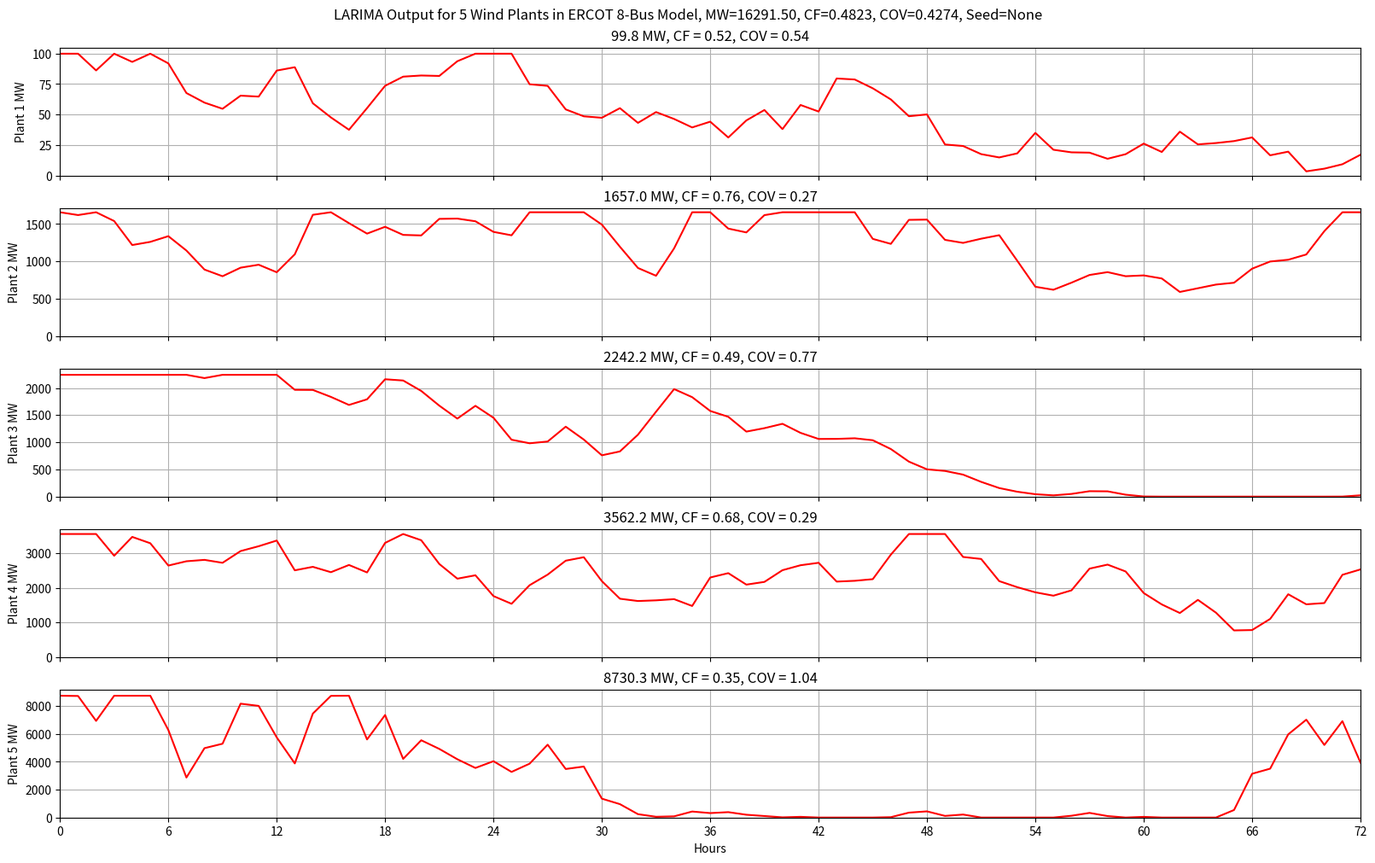

This figure's Python source:
# Copyright (C) 2021-2023 Battelle Memorial Institute
# file: wind_plants.py
# plots output from 5 synthetic wind plants in the ERCOT 8-bus test system
# see https://doi.org/10.1016/j.apenergy.2020.115182 for description of the 8-bus test system
# see https://doi.org/10.1109/TPWRS.2009.2033277 for details on the synthetic wind plant method

import numpy as np
import matplotlib.pyplot as plt
import math
import os
import sys

if __name__ == '__main__':
  plt.rcParams['savefig.directory'] = os.getcwd()
  seed = None
  if len(sys.argv) > 1:
    seed = int(sys.argv[1])
    np.random.seed(seed)

  dt = 3600 # seconds, use hourly for MOST
  days = 3
  tticks = np.linspace(0, days*24, days*4+1)

  Pnorm = 165.6

  # create normalized LARIMA models for the wind plants
  wind_plants = np.array ([99.8, 1657.0, 2242.2, 3562.2, 8730.3])

  nplants = wind_plants.shape[0]
  n = 24 * days + 1

  h = np.linspace (0, n - 1, n)
  p = np.zeros (shape = (nplants, n))
  alag = np.zeros (nplants)
  ylag = np.zeros (nplants)
  Theta0 = np.ones (nplants)
  Theta1 = np.ones (nplants)
  StdDev = np.ones (nplants)
  Psi1 = np.ones (nplants)
  Ylim = np.ones (nplants)

  print ('Simulating', days, 'days with seed', seed)
  print (' #      MW   scale  Theta0  Theta1  StdDev    Psi1    Ylim')
  for j in range (nplants):
    scale = wind_plants [j] / Pnorm
    Theta0[j] = 0.05 * math.sqrt (scale)
    Theta1[j] = -0.1 * (scale)
    StdDev[j] = math.sqrt (1.172 * math.sqrt (scale))
    Psi1[j] = 1.0
    Ylim[j] = math.sqrt (wind_plants[j])
    alag[j] = Theta0[j]
    ylag[j] = Ylim[j]
    print ('{:2d} {:7.2f} {:7.4f} {:7.4f} {:7.4f} {:7.4f} {:7.4f} {:7.2f}'.format(j+1, wind_plants[j], scale, Theta0[j], Theta1[j], StdDev[j], Psi1[j], Ylim[j]))

  # time-stepping to generate the hourly plant outputs
  i = 0
  ts = 0
  tmax = days * 24 * 3600
  tnext_wind = 0
  wind_period = 3600

  while ts <= tmax:
    if ts >= tnext_wind:
      for j in range (nplants):
        if i > 0:
          a = np.random.normal (0.0, StdDev[j])
          y = Theta0[j] + a - Theta1[j] * alag[j] + Psi1[j] * ylag[j]
          alag[j] = a
        else:
          y = ylag[j]
        if y > Ylim[j]:
          y = Ylim[j]
        elif y < 0.0:
          y = 0.0
        p[j,i] = y * y
        if i > 0:
          ylag[j] = y
      i += 1
      tnext_wind += wind_period
    ts += dt

  # save hourly outputs for MOST
  np.savetxt ('wind_plants.dat', np.transpose(np.vstack((h, p))), fmt='%.4f', delimiter=',')

  # summarize each plant
  CF = np.zeros (nplants)
  COV = np.zeros (nplants)
  msg = [None] * nplants
  print (' #      MW      CF     COV')
  sys_capacity = 0.0
  sys_average = 0.0
  sys_variance = 0.0
  for j in range (nplants):
    p_avg = p[j,:].mean()
    p_std = p[j,:].std()
    CF[j] = p_avg / wind_plants[j]
    COV[j] = p_std / p_avg
    sys_capacity += wind_plants[j]
    sys_average += p_avg
    sys_variance += (p_std*p_std)
    msg[j] = '{:.1f}'.format (wind_plants[j]) + ' MW, CF = ' + '{:.2f}'.format (CF[j]) + ', COV = ' + '{:.2f}'.format (COV[j])  
    print ('{:2d} {:7.2f} {:7.4f} {:7.4f}'.format(j+1, wind_plants[j], CF[j], COV[j]))
  sys_CF = sys_average/sys_capacity
  sys_COV = math.sqrt(sys_variance)/sys_average
  print ('System capacity={:.2f} MW, CF={:.4f}, COV={:.4f}'.format (sys_capacity, sys_CF, sys_COV))

  # plot each plant
  fig, ax = plt.subplots(nplants, 1, sharex = 'col', figsize=(16,10), constrained_layout=True)
  fig.suptitle ('LARIMA Output for {:d} Wind Plants in ERCOT 8-Bus Model, MW={:.2f}, CF={:.4f}, COV={:.4f}, Seed={:s}'.format(nplants, sys_capacity, sys_CF, sys_COV, str(seed)))

  for j in range (nplants):
    ax[j].set_title (msg[j])
    ax[j].set_ylabel ('Plant {:d} MW'.format(j+1))
    ax[j].plot (h, p[j,:], 'r')
    ax[j].set_xticks(tticks)
    ax[j].set_xlim (tticks[0], tticks[-1])
    ax[j].set_ylim (0.0)
    ax[j].grid()
  ax[nplants-1].set_xlabel ('Hours')

  plt.show()
